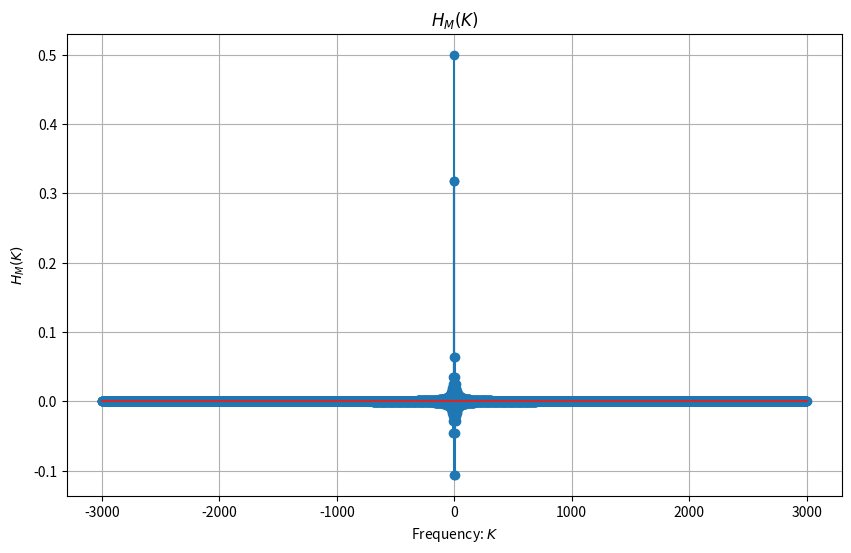
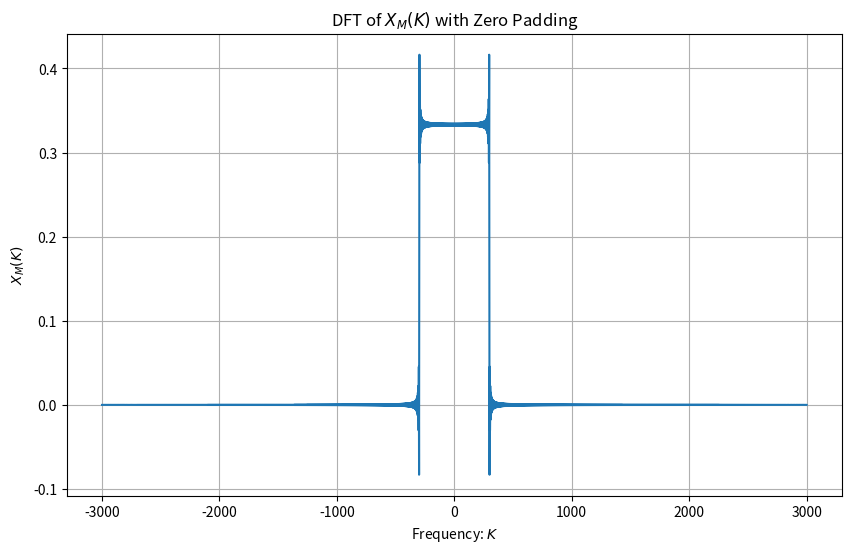

Source code (Python) for these figures, in order:
import numpy as np
import matplotlib.pyplot as plt


def Exercise1(flag=True):
    # Time vector, we do until 1001 because it's an open interval
    n = np.arange(-1000, 1001)

    # Signal a(n)
    a_n = np.where(np.abs(n) < 100, 1, 0)

    if flag:
        # Plot
        plt.figure(figsize=(10, 6))
        plt.stem(n, a_n, basefmt=" ")
        plt.title('Signal $a(n)$')
        plt.xlabel('$n$')
        plt.ylabel('$a(n)$')
        plt.grid(True)
        plt.show()


def Exercise2(flag=True):
    # Define the time vector
    n = np.arange(-1000, 1001)
    N = 2001  # Period of the signal
    a_n = np.where(np.abs(n) < 100, 1, 0)

    # Compute the Fourier series coefficients
    k = np.arange(-1000, 1001)
    a_k = np.zeros(N, dtype=complex)
    for ki in range(-1000, 1001):
        for x in range(-1000, 1001):
            a_k[ki + 1000] += a_n[x + 1000] * np.exp(-1j * ki * 2 * np.pi * x / N)
        a_k[ki + 1000] *= (1 / N)

    if flag:
        # Plot the magnitude of the Fourier series coefficients
        plt.figure(figsize=(10, 6))
        plt.stem(k, a_k, basefmt=" ")
        plt.title('Fourier Series Coefficients $a_k$')
        plt.xlabel('$k$')
        plt.ylabel('$a_k$')
        plt.ylim(-0.12, 0.12)
        plt.grid(True)
        plt.show()
    return a_k, N, n


def Exercise3(flag=True):
    # Use the results from Exercise 2
    a_k, N, n = Exercise2(False)

    # Time shift
    k = np.arange(-1000, 1001)
    shift = 100
    b_k = a_k * np.exp(-1j * 2 * np.pi * k * shift / N)

    # Compute the inverse Fourier transform to obtain the time-shifted signal
    b_n = np.zeros_like(n, dtype=complex)
    for ni in range(len(n)):
        b_n[ni] = np.sum(b_k * np.exp(1j * 2 * np.pi * k * n[ni] / N))

    if flag:
        # Plot the time-shifted signal
        plt.figure(figsize=(10, 6))
        plt.stem(n, b_n, basefmt=" ")
        plt.title('Time-Shifted Signal $b(n)$')
        plt.xlabel('$n$')
        plt.ylabel('$b(n)$')
        plt.grid(True)
        plt.show()

    return n, b_n, b_k


def Exercise4():
    # Use the results from Exercise 2
    a_k, N, n = Exercise2(False)

    # Multiply by k
    k = np.arange(-1000, 1001)
    c_k = a_k * np.exp(-1j * 2 * np.pi * k / N)
    c_k = a_k - c_k

    # Compute the inverse Fourier transform to obtain the time-shifted signal
    c_n = np.zeros_like(n, dtype=complex)
    for ni in range(len(n)):
        c_n[ni] = np.sum(c_k * np.exp(1j * 2 * np.pi * k * n[ni] / N))

    # Plot the time-shifted signal
    plt.figure(figsize=(10, 6))
    plt.stem(n, c_n, basefmt=" ")
    plt.title('Derivative Signal $c(n)$')
    plt.xlabel('$n$')
    plt.ylabel('$c(n)$')
    plt.grid(True)
    plt.show()


def Exercise5():
    # Use the results from Exercise 2
    a_k, N, n = Exercise2(False)

    # Multiplication in spectrum (times N)
    k = np.arange(-1000, 1001)
    d_k = a_k * a_k
    d_k = d_k * N

    # Compute the inverse Fourier transform
    d_n = np.zeros_like(n, dtype=complex)
    for ni in range(len(n)):
        d_n[ni] = np.sum(d_k * np.exp(1j * 2 * np.pi * k * n[ni] / N))

    # Plot the convoluted signal
    plt.figure(figsize=(10, 6))
    plt.stem(n, d_n, basefmt=" ")
    plt.title('Convoluted Signal $c(n)$')
    plt.xlabel('$n$')
    plt.ylabel('$d(n)$')
    plt.grid(True)
    plt.show()


def Exercise7():
    # Time vector, we do until 1001 because it's an open interval
    N = 2001
    n1 = np.arange(-1000, 1001)

    # Signal a(n)
    a_n = np.where(np.abs(n1) < 100, 1, 0)

    # Signal b(n)
    n2, b_n, b_k = Exercise3(False)

    # Signal e(n)
    e_n = a_n * b_n

    # Transfer e_n -> e_k
    k = np.arange(-1000, 1001)
    e_k = np.zeros(N, dtype=complex)
    for ki in range(-1000, 1001):
        for x in range(-1000, 1001):
            e_k[ki + 1000] += e_n[x + 1000] * np.exp(-1j * ki * 2 * np.pi * x / N)
        e_k[ki + 1000] *= (1 / N)

    # Transfer a_n -> a_k
    a_k, N, n = Exercise2(False)

    # Cyclic convolution a_(l)**b_(k-l)
    e_kk = np.zeros(N, dtype=complex)
    for ki in range(-1000, 1001):
        for x in range(-1000, 1001):
            e_kk[ki + 1000] += a_k[x] * b_k[ki - x]

    # Plot e_k and e_kk side by side
    fig, axs = plt.subplots(1, 2, figsize=(15, 6))

    # Plot e_k
    axs[0].stem(k, e_k, basefmt=" ")
    axs[0].set_title('Fourier Series Coefficients $e_k$ - Multiplication in Time')
    axs[0].set_xlabel('$k$')
    axs[0].set_ylabel('$e_k$')
    axs[0].grid(True)

    # Plot e_kk
    axs[1].stem(k, e_kk, basefmt=" ")
    axs[1].set_title('Fourier Series Coefficients $e_(kk)$ - Cyclic Convolution')
    axs[1].set_xlabel('$k$')
    axs[1].set_ylabel('$e_(kk)$')
    axs[1].grid(True)

    # Set common y-axis limits if desired
    max_ylim = max(np.max(np.abs(e_k)), np.max(np.abs(e_kk))) * 1.1
    axs[0].set_ylim(-max_ylim, max_ylim)
    axs[1].set_ylim(-max_ylim, max_ylim)

    plt.tight_layout()
    plt.show()


def Exercise8(flag=True):
    # Time vector, we do until 1001 because it's an open interval
    n = np.arange(-1000, 1001)
    N = 2001

    # Signal a(n)
    a_n = np.where(np.abs(n) < 100, 1, 0)

    # Signal g(n)
    g_n = a_n * np.cos(2 * np.pi * 500 * n / N)

    # Transfer g_n -> g_k
    k = np.arange(-1000, 1001)
    g_k = np.zeros(N, dtype=complex)
    for ki in range(-1000, 1001):
        for x in range(-1000, 1001):
            g_k[ki + 1000] += g_n[x + 1000] * np.exp(-1j * ki * 2 * np.pi * x / N)
        g_k[ki + 1000] *= (1 / N)

    if flag:
        # Plot the convoluted signal
        plt.figure(figsize=(10, 6))
        plt.stem(n, np.real(g_k), basefmt=" ")
        plt.title('Convoluted Signal $g(k)$')
        plt.xlabel('$k$')
        plt.ylabel('$g(k)$')
        plt.grid(True)
        plt.show()
    return g_k


def Exercise9():
    # Time vector, we do until 1001 because it's an open interval
    n = np.arange(-1000, 1001)
    N = 2001

    # Signal a(n)
    a_n = np.where(np.abs(n) < 100, 1, 0)

    # Signal h(n)
    h_n = a_n * np.sin(2 * np.pi * 500 * n / N)

    # Plot the original h_n signal
    plt.figure(figsize=(10, 6))
    plt.stem(n, h_n, basefmt=" ")
    plt.title('Original Signal $h(n)$')
    plt.xlabel('$n$')
    plt.ylabel('$h(n)$')
    plt.grid(True)
    plt.show()

    # Transfer h_n -> h_k
    k = np.arange(-1000, 1001)
    h_k = np.zeros(N, dtype=complex)
    for ki in range(-1000, 1001):
        for x in range(-1000, 1001):
            h_k[ki + 1000] += h_n[x + 1000] * np.exp(-1j * ki * 2 * np.pi * x / N)
        h_k[ki + 1000] *= (1 / N)

    # Plot the transformed h_k signal
    plt.figure(figsize=(10, 6))
    plt.stem(n, h_k, basefmt=" ")
    plt.title('Transformed Signal $h(k)$')
    plt.xlabel('$k$')
    plt.ylabel('$h(k)$')
    plt.grid(True)
    plt.show()

    # Let's bring g_k from exe8
    g_k = Exercise8(False)

    # calculate H_k
    H_k = np.zeros_like(k, dtype=complex)
    H_k = -1j * np.sign(k)
    H_k[1000] = 0

    # calculate h_kk = H_k * g_k
    h_kk = H_k * g_k

    # Plot the Hilbert signal
    plt.figure(figsize=(10, 6))
    plt.stem(k, np.imag(h_kk), basefmt=" ")
    plt.title('After Hilbert Signal $h(k)$')
    plt.xlabel('$k$')
    plt.ylabel('$h(k)$')
    plt.grid(True)
    plt.show()

    # now calculate h_nn which is inverse transform of h_kk
    h_nn = np.zeros_like(n, dtype=complex)
    for ni in range(len(n)):
        h_nn[ni] = np.sum(h_kk * np.exp(1j * 2 * np.pi * k * n[ni] / N))

    # Plot the Transformed back Hilbert signal
    plt.figure(figsize=(10, 6))
    plt.stem(n, h_nn, basefmt=" ")
    plt.title('After Hilbert Signal in time $h(n)$')
    plt.xlabel('$n$')
    plt.ylabel('$h(n)$')
    plt.grid(True)
    plt.show()


def Exercise10():
    # Retrieve a_k from Exercise2
    a_k, N, n = Exercise2(False)

    # Define padding and compute the padded Fourier coefficients f_k
    padding = 4
    f_k = []
    for coeff in a_k:
        f_k.append(coeff)  # Add the a_k coefficient
        f_k.extend([0] * padding)  # Add the padding zeros

    f_k = np.array(f_k)  # Convert to numpy array
    f_k = 0.2 * f_k

    # Determine the new length after padding
    L = len(f_k)

    # Define a new time vector matching the length of f_k
    n_f = np.arange(-5000, 5005)

    # Compute the inverse Fourier transform to obtain the time-shifted signal
    f_n = np.zeros_like(n, dtype=complex)
    for ni in range(len(n)):
        f_n[ni] = np.sum(f_k * np.exp(1j * 2 * np.pi * n_f * n[ni] / N))

    # Plot the real part of the time-domain signal f_n
    plt.figure(figsize=(10, 6))
    plt.stem(n, f_n, basefmt=" ")
    plt.title('Time-Domain Signal $f(n)$ After Zero Padding')
    plt.xlabel('$n$')
    plt.ylabel('$f(n)$')
    plt.grid(True)
    plt.show()


def Exercise11():
    # Define M (range of summation)
    M = 950

    # Retrieve a_k from Exercise2
    a_k, N, n = Exercise2(False)

    # Define the range for k values
    k = np.arange(-M, M + 1)
    a_n = np.zeros_like(n, dtype=complex)

    # Compute the partial inverse Fourier series sum
    for ni in range(len(n)):
        temp = 0
        for m in k:
            temp += a_k[m + 1000] * np.exp(1j * 2 * np.pi * m * n[ni] / N)
        a_n[ni] = (1 / N) * temp

    # Plot a_n
    plt.figure(figsize=(10, 6))
    plt.stem(n, a_n, basefmt=" ")
    plt.title('Time-Domain Signal $a(n)$ for Gibbs')
    plt.xlabel('$n$')
    plt.ylabel('$a(n)$')
    plt.grid(True)
    plt.show()


def Exercise12(D=3):
    w = np.linspace(-np.pi, np.pi, 2001)  # We sampled it 2*pi/N times
    N = 2001  # Number of samples
    n = np.arange(-1000, 1001)

    # Signal a(n)
    a_n = np.where(np.abs(n) < 100, 1, 0)

    # It's the formula for DTFT, but we actually do a DFT
    # when we sample on a single period of DTFT between -pi to pi
    X_1 = np.zeros_like(w, dtype=complex)
    for k in range(N):
        X_1 += a_n[k] * np.exp(-1j * w * k)

    # Plot X(jw)
    plt.figure(figsize=(10, 6))
    plt.stem(w, X_1, basefmt=" ")
    plt.title('DFT of $a(n)$')
    plt.xlabel('$k$')
    plt.ylabel('$X(k)$')
    plt.grid(True)
    plt.show()

    # Decimation by a factor of D that we chose and DFT after it
    a_dec_2 = np.zeros(N)
    a_dec_2[::D] = a_n[::D]  # Sample every D indexes

    X_2 = np.zeros(N, dtype=complex)
    for k2 in range(N):
        X_2 += a_dec_2[k2] * np.exp(-1j * w * k2)

    plt.figure(figsize=(10, 6))
    plt.stem(w, abs(X_2), basefmt=" ")
    plt.title('DFT of $a_2(n)$')
    plt.xlabel('$k$')
    plt.ylabel('$X(k)$')
    plt.grid(True)
    plt.show()


def Exercise13(padding=2, flag=True):
    N = 2001  # Number of samples
    n = np.arange(-1000, 1001)

    # Signal a(n)
    a_n = np.where(np.abs(n) < 100, 1, 0)
    a_n_padded = []
    for coeff in range(N):
        a_n_padded.append(a_n[coeff])  # Add the a_k coefficient
        if coeff != N - 1:
            a_n_padded.extend([0] * padding)  # Add the padding zeros

    a_n_padded = np.array(a_n_padded)
    N2 = len(a_n_padded)
    w = np.linspace(-np.pi, np.pi, N2)
    X_pad = np.zeros(N2, dtype=complex)
    for k in range(N2):
        X_pad += a_n_padded[k] * np.exp(-1j * w * k)

    if flag:
        # Plot X_2(k)
        plt.figure(figsize=(10, 6))
        plt.stem(w, X_pad)
        plt.title('DFT of $X_M(K)$ with Zero Padding')
        plt.xlabel('Frequency: $K$')
        plt.ylabel('$X_M(K)$')
        plt.grid(True)
        plt.show()
    return N2, X_pad, w


def Exercise14(padding=2, flag=True):
    # We receive the interpolated samples in frequency from exe13
    N2, X_2, w_2 = Exercise13(padding, False)

    # Now build the filters
    cutoff_freq = np.pi / padding
    # Create the filter in frequency domain
    H_2 = np.where(np.abs(w_2) <= cutoff_freq, 1, 0)
    X_2_filtered = X_2 * H_2

    # Calculate filter in time
    N = len(H_2)
    h_n = np.zeros(N, dtype=complex)
    n_values = np.arange(-(N - 1) / 2, (N - 1) / 2 + 1)
    for n_idx, n in enumerate(n_values):
        h_n[n_idx] = np.sum(H_2 * np.exp(1j * w_2 * n)) / N

    if flag:
        # Plot the filter
        plt.figure(figsize=(10, 6))
        plt.stem(n_values, h_n)
        plt.title('$H_M(K)$')
        plt.xlabel('Frequency: $K$')
        plt.ylabel('$H_M(K)$')
        plt.grid(True)
        plt.show()

    # Inverse DFT
    N = len(X_2_filtered)
    x_n = np.zeros(N, dtype=complex)
    for n in range(N):
        x_n[n] = np.sum(X_2_filtered * np.exp(1j * w_2 * n)) / N

    if flag:
        # Plot X_2(k)
        plt.figure(figsize=(10, 6))
        plt.plot(n_values, x_n)
        plt.title('DFT of $X_M(K)$ with Zero Padding')
        plt.xlabel('Frequency: $K$')
        plt.ylabel('$X_M(K)$')
        plt.grid(True)
        plt.show()

    return H_2, h_n, x_n


def Exercise15():
    # TODO
    pass


def Exercise16():
    # TODO
    pass


def Exercise17():
    # TODO
    pass


if __name__ == '__main__':
    # Exercise1()
    # Exercise2()
    # Exercise3()
    # Exercise4()
    # Exercise5()
    # Exercise7()
    # Exercise8()
    # Exercise9()
    # Exercise10()
    # Exercise11()
    # Exercise12()
    # Exercise13()
    Exercise14()
    # Exercise15()
    # Exercise16()
    # Exercise17()
